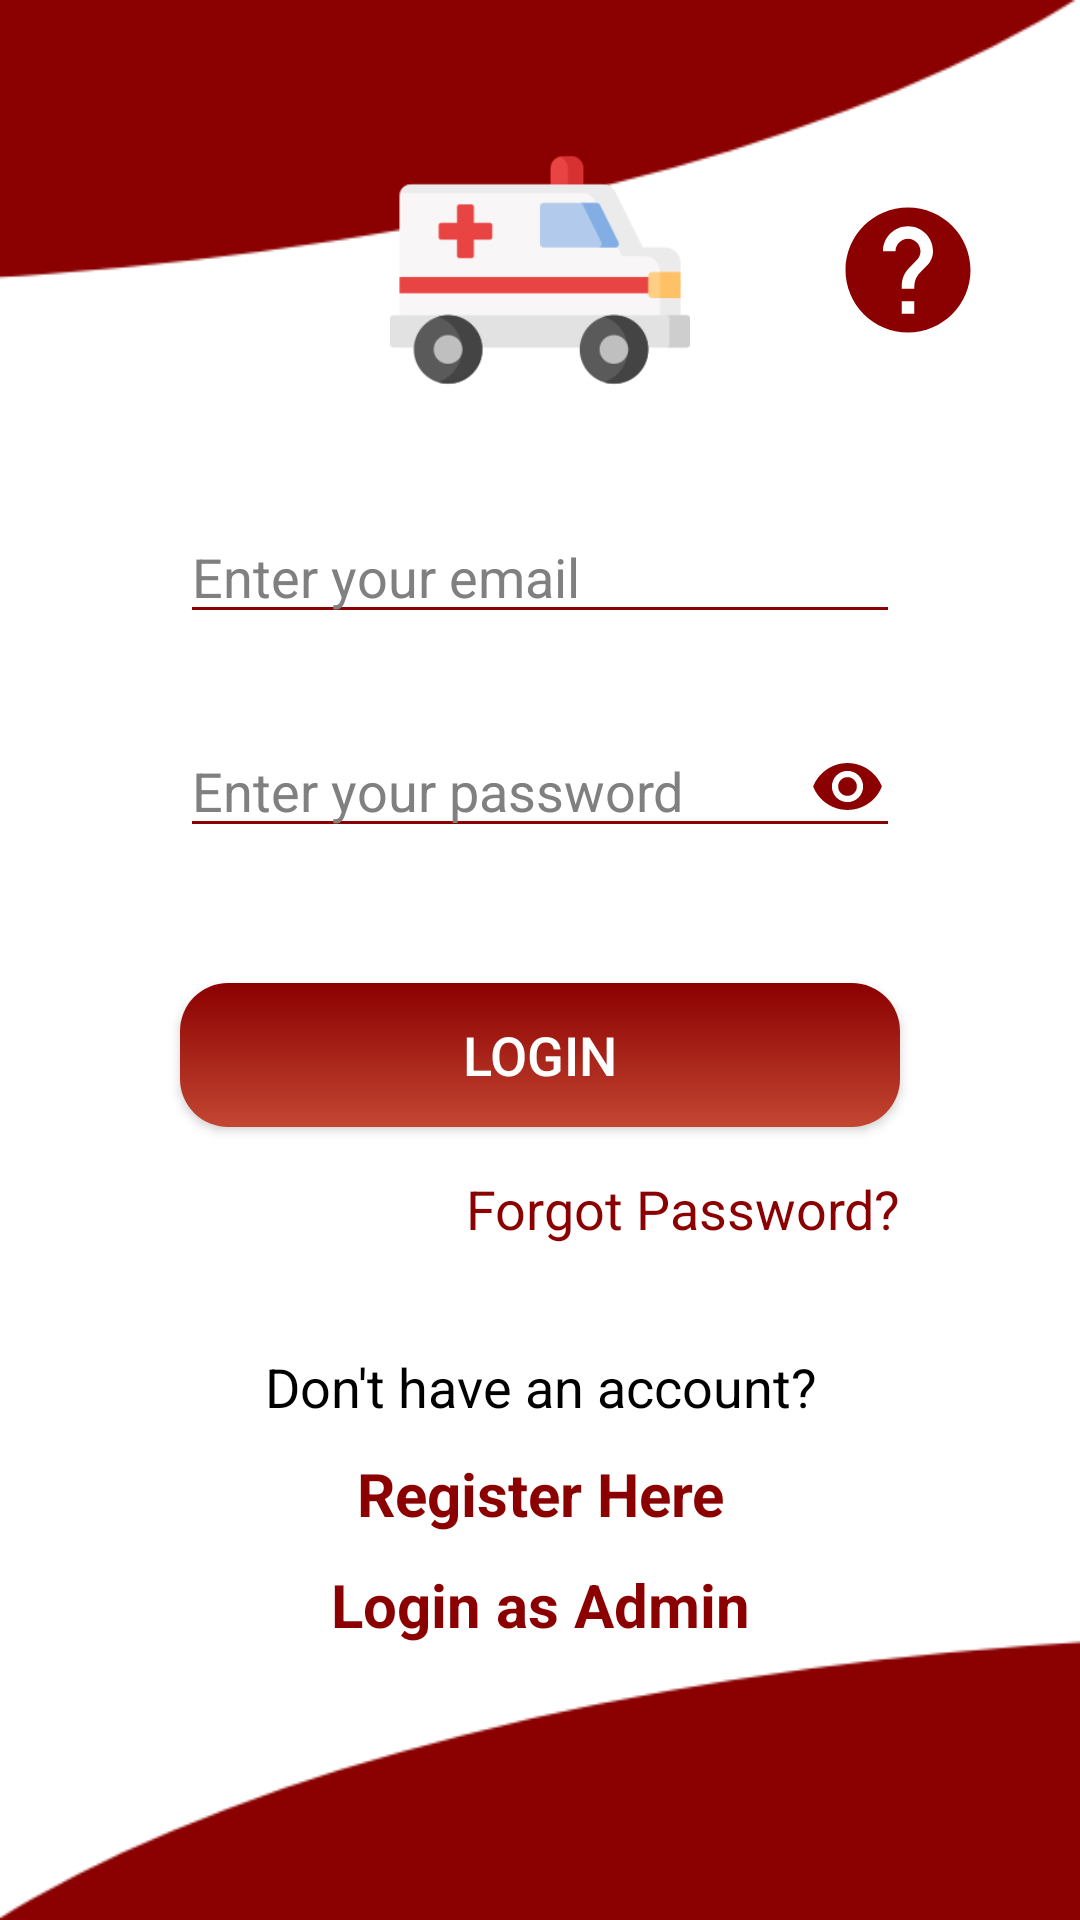

Produce the Android XML layout that renders to this screen, including the resource entries it uses.
<!-- AndroidManifest.xml: application theme Theme.AmbulanceBookingApp -->
<!-- res/layout/activity_login.xml -->
<?xml version="1.0" encoding="utf-8"?>
<androidx.constraintlayout.widget.ConstraintLayout xmlns:android="http://schemas.android.com/apk/res/android"
    xmlns:app="http://schemas.android.com/apk/res-auto"
    xmlns:tools="http://schemas.android.com/tools"
    android:layout_width="match_parent"
    android:layout_height="match_parent"
    android:background="@drawable/image_background"
    tools:context=".UserSideScreens.LoginActivity">

    <ImageView
        android:id="@+id/helpL"
        android:layout_width="50dp"
        android:layout_height="50dp"
        android:layout_gravity="start"
        android:src="@drawable/ic_help"
        android:layout_marginTop="25dp"
        android:layout_marginLeft="15dp"
        app:layout_constraintTop_toTopOf="@id/logo"
        app:layout_constraintStart_toEndOf="@id/logo"
        app:layout_constraintEnd_toEndOf="parent"/>

    <ImageView
        android:id="@+id/logo"
        android:layout_width="100dp"
        android:layout_height="100dp"
        android:src="@drawable/logo"
        android:layout_marginTop="40dp"
        app:layout_constraintEnd_toEndOf="parent"
        app:layout_constraintStart_toStartOf="parent"
        app:layout_constraintTop_toTopOf="parent"/>

    <EditText
        android:id="@+id/emailEditTextL"
        android:layout_width="match_parent"
        android:layout_height="wrap_content"
        android:drawableLeft="@drawable/ic_email"
        android:drawableTint="@color/dark_red"
        android:inputType="textEmailAddress"
        android:drawablePadding="3dp"
        android:hint="Enter your email"
        android:textColor="@color/black"
        android:layout_marginHorizontal="60dp"
        android:layout_marginTop="30dp"
        android:backgroundTint="@color/dark_red"
        app:layout_constraintEnd_toEndOf="parent"
        app:layout_constraintStart_toStartOf="parent"
        app:layout_constraintTop_toBottomOf="@id/logo"/>

    <EditText
        android:id="@+id/passwordEditTextL"
        android:layout_width="match_parent"
        android:layout_height="wrap_content"
        android:textColor="@color/black"
        android:inputType="textPassword"
        android:drawableLeft="@drawable/ic_password"
        android:drawableTint="@color/dark_red"
        android:drawablePadding="3dp"
        android:hint="Enter your password"
        android:layout_marginHorizontal="60dp"
        android:layout_marginTop="30dp"
        android:backgroundTint="@color/dark_red"
        app:layout_constraintEnd_toEndOf="parent"
        app:layout_constraintStart_toStartOf="parent"
        app:layout_constraintTop_toBottomOf="@id/emailEditTextL"/>

    <ImageView
        android:id="@+id/showPasswordLoginScreen"
        android:layout_width="25dp"
        android:layout_height="25dp"
        android:src="@drawable/ic_eye"
        android:layout_marginRight="5dp"
        app:layout_constraintEnd_toEndOf="@id/passwordEditTextL"
        app:layout_constraintTop_toTopOf="@id/passwordEditTextL"
        app:layout_constraintBottom_toBottomOf="@id/passwordEditTextL"/>

    <androidx.appcompat.widget.AppCompatButton
        android:id="@+id/loginButton"
        android:layout_width="match_parent"
        android:layout_height="wrap_content"
        android:text="LOGIN"
        android:textColor="@color/white"
        android:textSize="18sp"
        android:padding="6dp"
        android:layout_marginHorizontal="60dp"
        android:layout_marginTop="45dp"
        android:background="@drawable/red_gradient"
        app:layout_constraintEnd_toEndOf="parent"
        app:layout_constraintStart_toStartOf="parent"
        app:layout_constraintTop_toBottomOf="@id/passwordEditTextL"/>

    <TextView
        android:id="@+id/getHelp"
        android:layout_width="match_parent"
        android:layout_height="wrap_content"
        android:layout_marginTop="15dp"
        android:layout_marginRight="60dp"
        android:text="Forgot Password?"
        android:textAlignment="textEnd"
        android:textColor="@color/dark_red"
        android:textSize="18sp"
        app:layout_constraintEnd_toEndOf="parent"
        app:layout_constraintStart_toStartOf="parent"
        app:layout_constraintTop_toBottomOf="@id/loginButton" />

    <TextView
        android:id="@+id/dontHaveAccountL"
        android:layout_width="match_parent"
        android:layout_height="wrap_content"
        android:text="Don't have an account?"
        android:textColor="@color/black"
        android:textSize="18sp"
        android:textAlignment="center"
        android:layout_marginTop="35dp"
        app:layout_constraintEnd_toEndOf="parent"
        app:layout_constraintStart_toStartOf="parent"
        app:layout_constraintTop_toBottomOf="@id/getHelp"/>

    <TextView
        android:id="@+id/registerHere"
        android:layout_width="match_parent"
        android:layout_height="wrap_content"
        android:text="Register Here"
        android:textColor="@color/dark_red"
        android:textSize="20sp"
        android:textStyle="bold"
        android:textAlignment="center"
        android:layout_marginTop="10dp"
        app:layout_constraintEnd_toEndOf="parent"
        app:layout_constraintStart_toStartOf="parent"
        app:layout_constraintTop_toBottomOf="@id/dontHaveAccountL"/>

    <TextView
        android:id="@+id/loginAsAdminTextView"
        android:layout_width="match_parent"
        android:layout_height="wrap_content"
        android:text="Login as Admin"
        android:textColor="@color/dark_red"
        android:textSize="20sp"
        android:textStyle="bold"
        android:textAlignment="center"
        android:layout_marginTop="10dp"
        app:layout_constraintEnd_toEndOf="parent"
        app:layout_constraintStart_toStartOf="parent"
        app:layout_constraintTop_toBottomOf="@id/registerHere"/>

    <ProgressBar
        android:id="@+id/LoginProgressBar"
        android:layout_width="50dp"
        android:layout_height="50dp"
        android:backgroundTint="@color/dark_red"
        android:visibility="gone"
        android:layout_marginTop="60dp"
        app:layout_constraintStart_toStartOf="parent"
        app:layout_constraintEnd_toEndOf="parent"
        app:layout_constraintTop_toBottomOf="@id/passwordEditTextL"/>

</androidx.constraintlayout.widget.ConstraintLayout>
<!-- resources referenced by this layout -->
<resources>
  <color name="black">#FF000000</color>
  <color name="dark_red">#8B0000</color>
  <color name="white">#FFFFFFFF</color>
  <!-- drawable ic_eye (drawable) -->
  <vector android:height="50dp" android:tint="?attr/colorControlNormal"
      android:viewportHeight="24" android:viewportWidth="24"
      android:width="50dp" xmlns:android="http://schemas.android.com/apk/res/android">
      <path android:fillColor="@android:color/white" android:pathData="M12,4.5C7,4.5 2.73,7.61 1,12c1.73,4.39 6,7.5 11,7.5s9.27,-3.11 11,-7.5c-1.73,-4.39 -6,-7.5 -11,-7.5zM12,17c-2.76,0 -5,-2.24 -5,-5s2.24,-5 5,-5 5,2.24 5,5 -2.24,5 -5,5zM12,9c-1.66,0 -3,1.34 -3,3s1.34,3 3,3 3,-1.34 3,-3 -1.34,-3 -3,-3z"/>
  </vector>
  <!-- drawable ic_help (drawable) -->
  <vector android:height="60dp" android:tint="?attr/colorControlNormal"
      android:viewportHeight="24" android:viewportWidth="24"
      android:width="60dp" xmlns:android="http://schemas.android.com/apk/res/android">
      <path android:fillColor="@android:color/white" android:pathData="M12,2C6.48,2 2,6.48 2,12s4.48,10 10,10 10,-4.48 10,-10S17.52,2 12,2zM13,19h-2v-2h2v2zM15.07,11.25l-0.9,0.92C13.45,12.9 13,13.5 13,15h-2v-0.5c0,-1.1 0.45,-2.1 1.17,-2.83l1.24,-1.26c0.37,-0.36 0.59,-0.86 0.59,-1.41 0,-1.1 -0.9,-2 -2,-2s-2,0.9 -2,2L8,9c0,-2.21 1.79,-4 4,-4s4,1.79 4,4c0,0.88 -0.36,1.68 -0.93,2.25z"/>
  </vector>
  <!-- drawable image_background: png bitmap (drawable, 13769 bytes) -->
  <!-- drawable logo: png bitmap (drawable, 8086 bytes) -->
  <!-- drawable red_gradient (drawable) -->
  <?xml version="1.0" encoding="utf-8"?>
  <shape xmlns:android="http://schemas.android.com/apk/res/android" android:shape="rectangle" >
      <gradient
          android:startColor="@color/dark_red"
          android:endColor="#C34632"
          android:angle="270"/>
      <corners
          android:radius="16dp"/>
  </shape>
  <style name="Theme.AmbulanceBookingApp" parent="Theme.MaterialComponents.DayNight.NoActionBar">
          
          <item name="colorPrimary">@color/dark_red</item>
          <item name="colorPrimaryVariant">@color/purple_700</item>
          <item name="colorOnPrimary">@color/white</item>
          
          <item name="colorSecondary">@color/dark_red</item>
          <item name="colorSecondaryVariant">@color/teal_700</item>
          <item name="colorOnSecondary">@color/black</item>
          
          <item name="android:statusBarColor" tools:targetApi="l">?attr/colorPrimaryVariant</item>
          
  
          
          <item name="android:textColorHint">#808080</item>
          
          <item name="colorControlHighlight">@color/dark_red</item>
          
          <item name="colorControlNormal">@color/dark_red</item>
  
      </style>
  <color name="purple_700">#FF3700B3</color>
  <color name="teal_700">#FF018786</color>
</resources>
